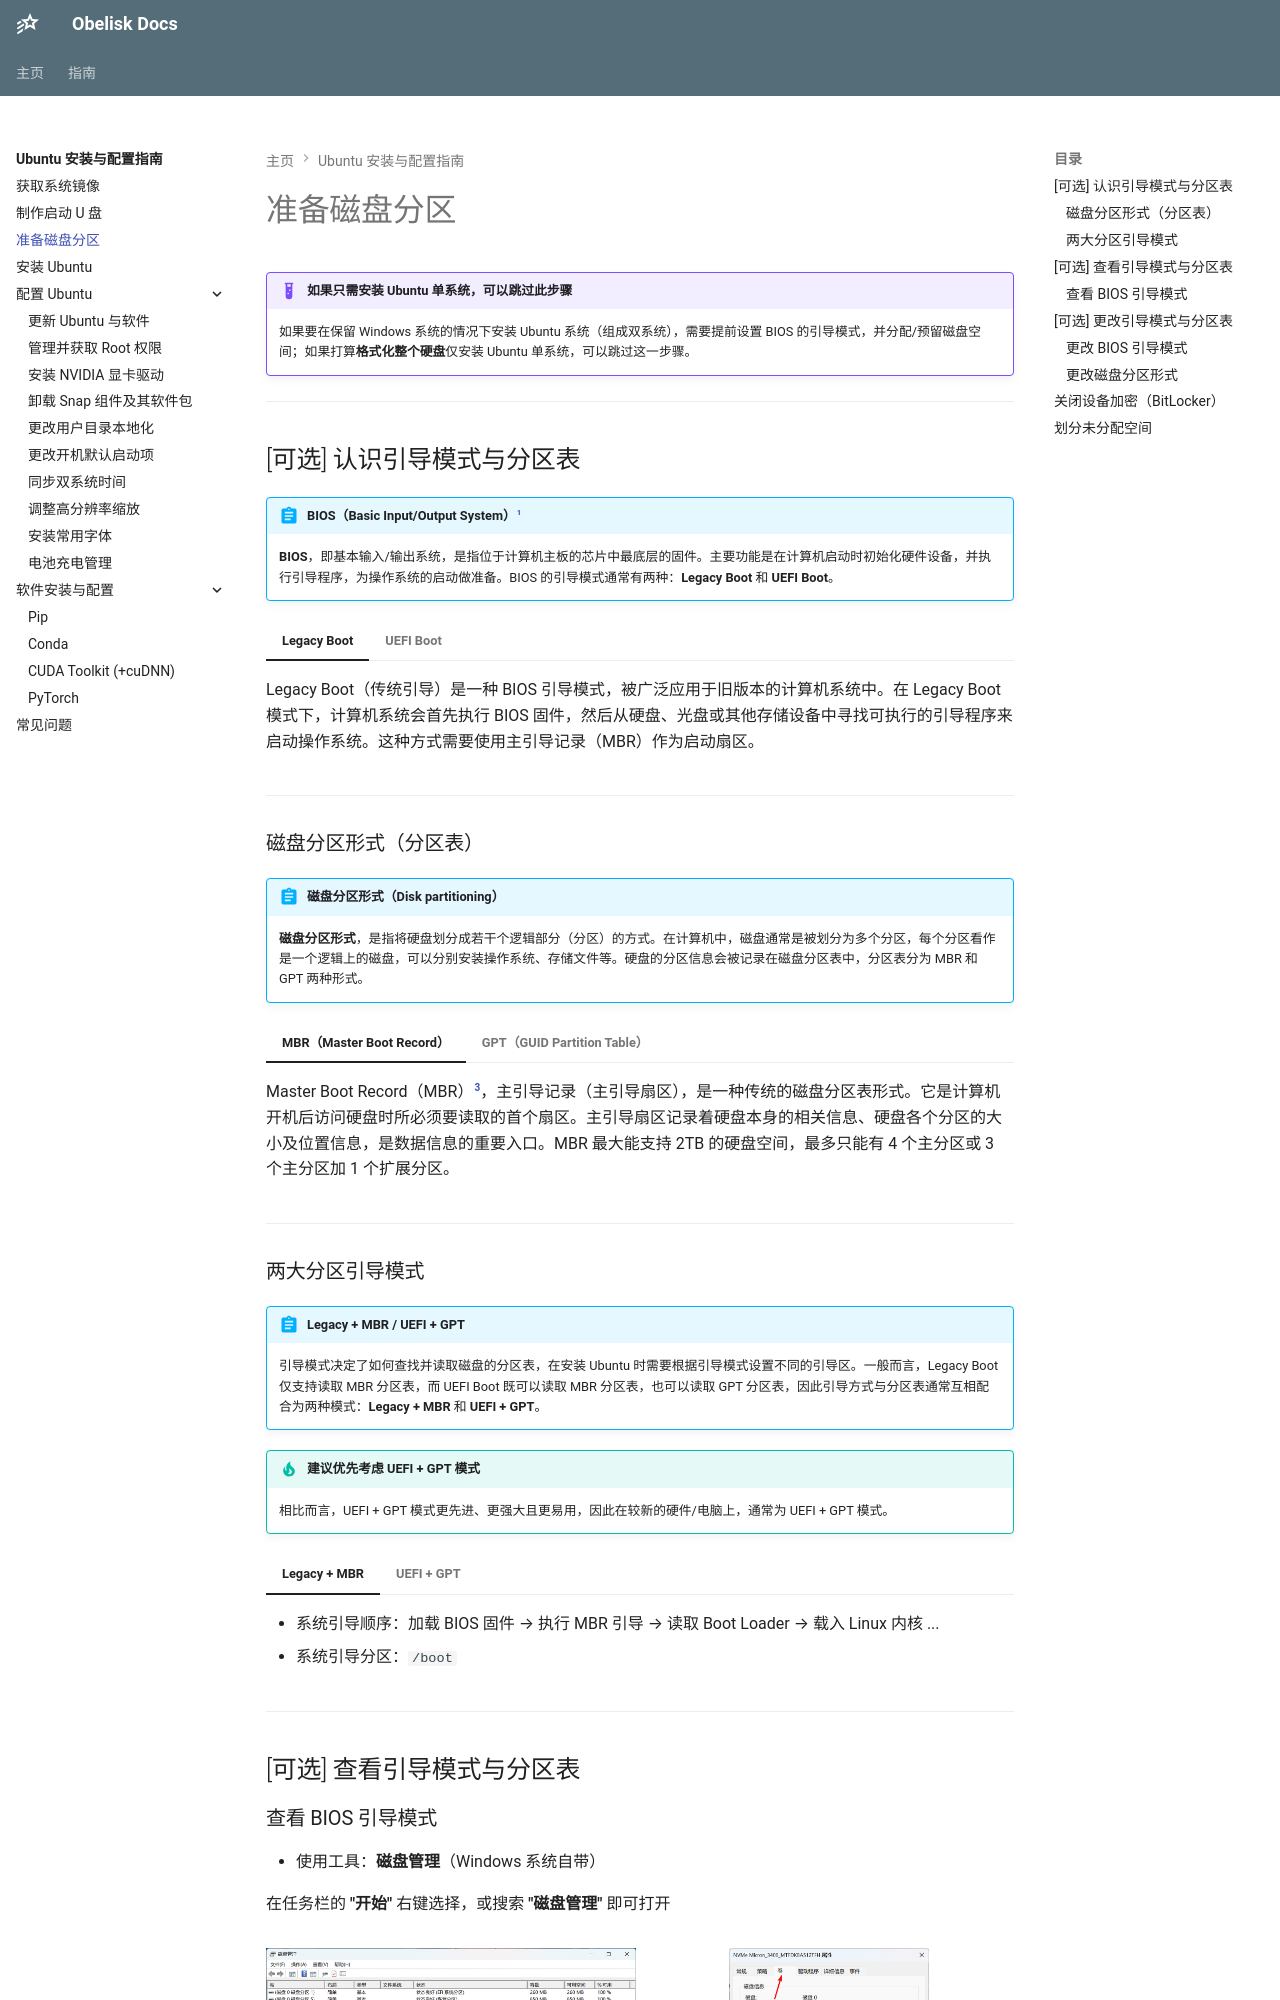

repository: Obelusod/obelusod.github.io · page: guide/ubuntu/boot-and-disk/index.html · generator: mkdocs

---
title: 准备磁盘分区
---

!!! example "如果只需安装 Ubuntu 单系统，可以跳过此步骤"

    如果要在保留 Windows 系统的情况下安装 Ubuntu 系统（组成双系统），需要提前设置 BIOS
    的引导模式，并分配/预留磁盘空间；如果打算**格式化整个硬盘**仅安装 Ubuntu 单系统，可以跳过这一步骤。

---

## [可选] 认识引导模式与分区表

!!! abstract "BIOS（Basic Input/Output System）[^1]"

    **BIOS**，即基本输入/输出系统，是指位于计算机主板的芯片中最底层的固件。主要功能是在计算机启动时初始化硬件设备，并执行引导程序，为操作系统的启动做准备。BIOS
    的引导模式通常有两种：**Legacy Boot** 和 **UEFI Boot**。

=== "Legacy Boot"

    Legacy Boot（传统引导）是一种 BIOS 引导模式，被广泛应用于旧版本的计算机系统中。在 Legacy Boot 模式下，计算机系统会首先执行
    BIOS 固件，然后从硬盘、光盘或其他存储设备中寻找可执行的引导程序来启动操作系统。这种方式需要使用主引导记录（MBR）作为启动扇区。

=== "UEFI Boot"

    UEFI（Unified Extensible Firmware Interface，统一可扩展固件接口）[^2]是一种新的引导模式。相比 Legacy Boot，UEFI
    引导模式提供了更高的安全性、可靠性和灵活性。不再使用主引导记录（MBR）而是 EFI 系统分区（ESP）作为启动扇区。当计算机启动时，UEFI
    固件会搜索所有可启动的 EFI 系统分区，并尝试从中启动一个 `.efi` 文件。

---

### 磁盘分区形式（分区表）

!!! abstract "磁盘分区形式（Disk partitioning）"

    **磁盘分区形式**，是指将硬盘划分成若干个逻辑部分（分区）的方式。在计算机中，磁盘通常是被划分为多个分区，每个分区看作是一个逻辑上的磁盘，可以分别安装操作系统、存储文件等。硬盘的分区信息会被记录在磁盘分区表中，分区表分为
    MBR 和 GPT 两种形式。

=== "MBR（Master Boot Record）"

    Master Boot Record（MBR）[^3]，主引导记录（主引导扇区），是一种传统的磁盘分区表形式。它是计算机开机后访问硬盘时所必须要读取的首个扇区。主引导扇区记录着硬盘本身的相关信息、硬盘各个分区的大小及位置信息，是数据信息的重要入口。MBR
    最大能支持 2TB 的硬盘空间，最多只能有 4 个主分区或 3 个主分区加 1 个扩展分区。

=== "GPT（GUID Partition Table）"

    GUID Partition Table（GPT）[^4]，全局唯一标识符分区表，是一种更现代的分区表形式。在 GPT
    硬盘中，分区表的位置信息储存在 GPT 头中。但出于兼容性考虑，硬盘的第一个扇区仍然用作 MBR，之后才是 GPT 头。GPT
    采用了 UEFI（统一固件接口）标准，其主引导记录在 UEFI BIOS 中。GPT 最大支持 9.4ZB
    的硬盘空间，且直接将分区类型定义为普通分区；启动分区和数据分区没有区别，最多支持 128 个分区。

---
